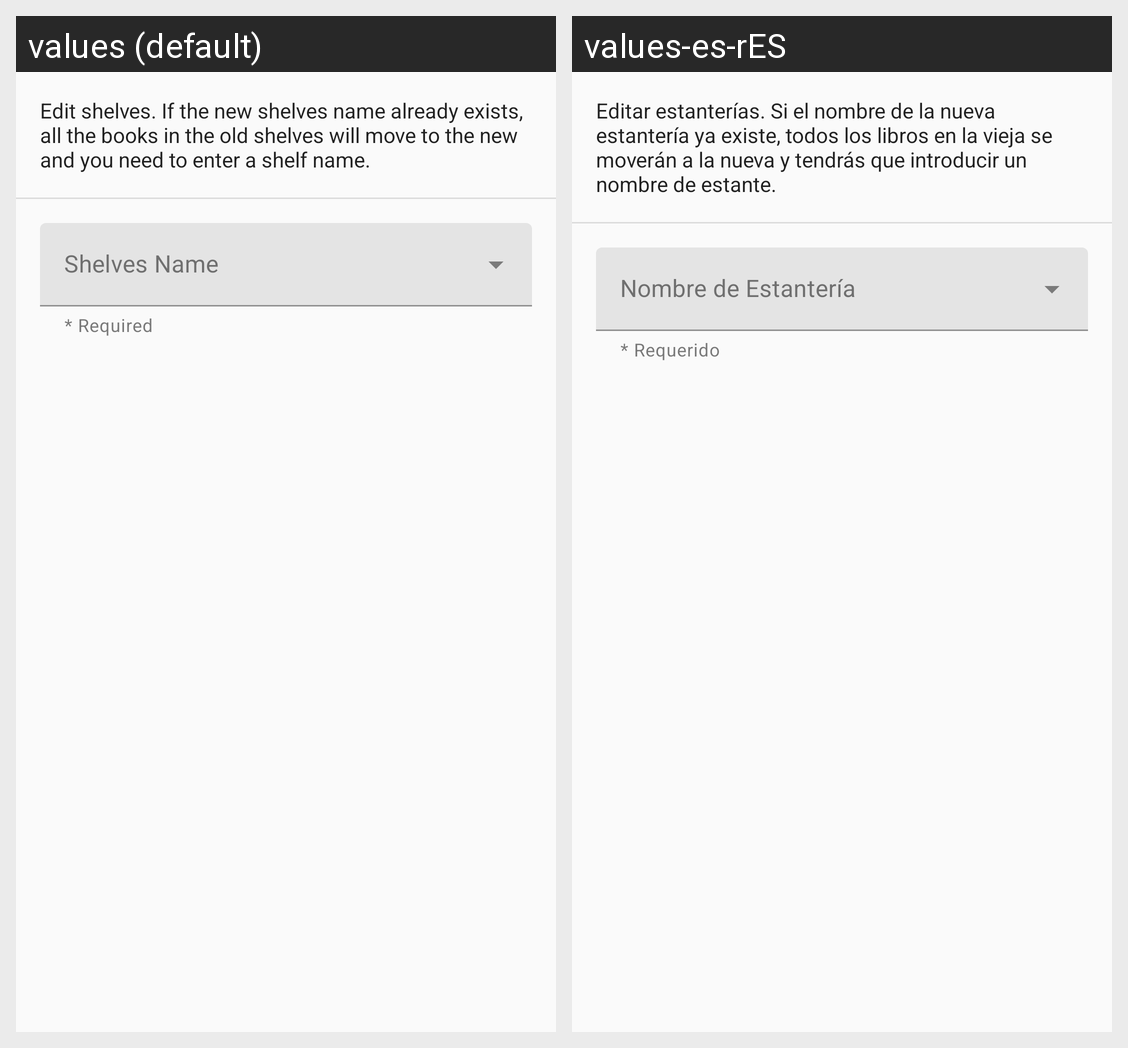

Translations of the strings shown on this Android screen, per locale in the grid:
Android screen res/layout/fragment_edit_shelves_content.xml rendered under 2 locales, left to right: values (default), values-es-rES. Device: Nexus 5 (rendered at 1080×1920; each locale shown at half size, 540×960, under a caption strip naming it); theme AppTheme.
Strings drawn on this screen, with the default value and each locale's value (text and hints the layout hard-codes, and strings that could not be matched under every locale, appear in the picture but are not listed):

edit_shelves_text_info
  values: Edit shelves. If the new shelves name already exists, all the books in the old shelves will move to the new and you need to enter a shelf name.
  values-es-rES: Editar estanterías. Si el nombre de la nueva estantería ya existe, todos los libros en la vieja se moverán a la nueva y tendrás que introducir un nombre de estante.

add_book_required
  values: * Required
  values-es-rES: * Requerido

add_shelves_name
  values: Shelves Name
  values-es-rES: Nombre de Estantería
